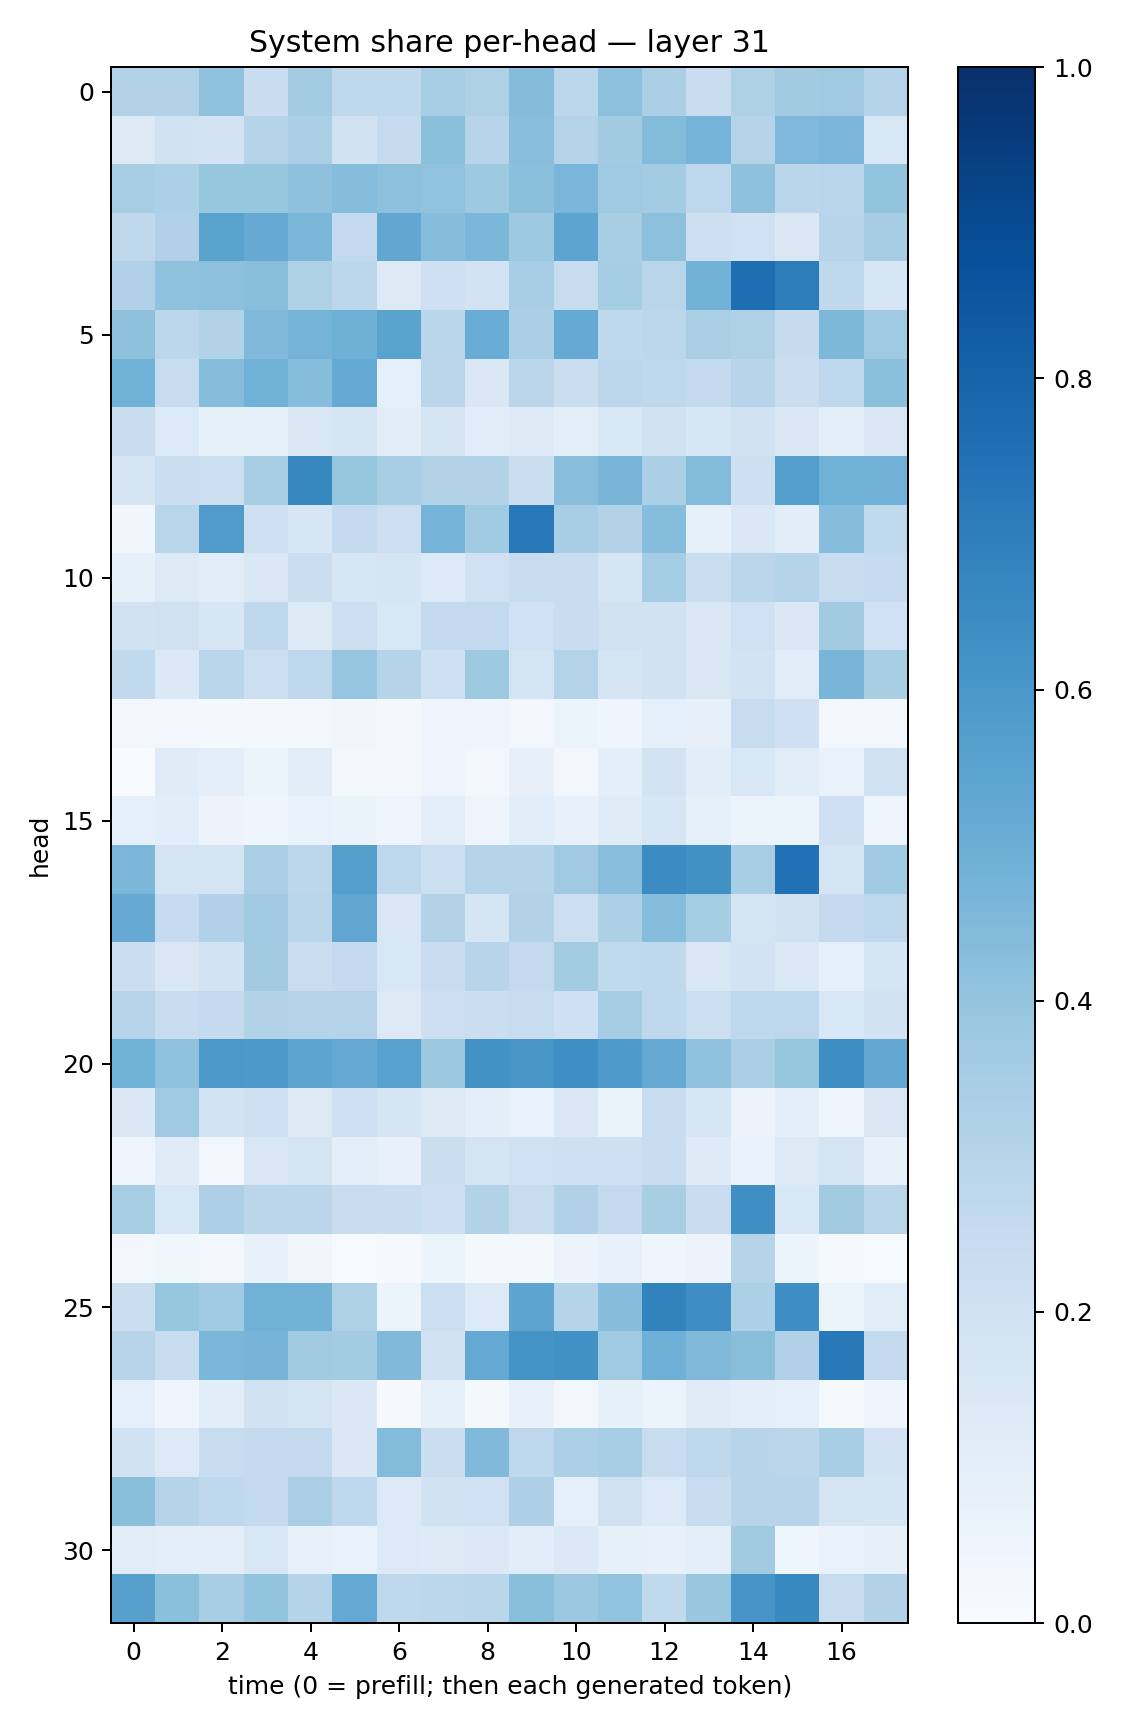

The file beside this chart, header and first rows:
0.3142053, 0.30876485, 0.40916246, 0.22792566, 0.35816887, 0.2713464, 0.27304927, 0.34524772, 0.32370663, 0.4342078, 0.2789278, 0.41420224, 0.33288428, 0.23041198, 0.3213914, 0.3596226, 0.3679838, 0.30519933
0.1284, 0.1944, 0.1825, 0.3011, 0.3331, 0.1882, 0.2434, 0.4197, 0.2939, 0.4291, 0.3073, 0.3624, 0.4403, 0.4754, 0.2994, 0.451, 0.4617, 0.1526
0.3444, 0.3287, 0.3927, 0.3913, 0.4113, 0.4325, 0.4149, 0.4054, 0.3722, 0.4191, 0.4613, 0.3705, 0.3572, 0.2765, 0.413, 0.2888, 0.292, 0.3995
0.2705, 0.3175, 0.5502, 0.5155, 0.4578, 0.2614, 0.5294, 0.4297, 0.4583, 0.3732, 0.5391, 0.343, 0.4161, 0.2126, 0.2002, 0.1441, 0.2954, 0.3484
0.3178, 0.4096, 0.4154, 0.4249, 0.3242, 0.2792, 0.1319, 0.2096, 0.1814, 0.3474, 0.2364, 0.3535, 0.2907, 0.4801, 0.759, 0.7012, 0.2702, 0.1622
0.4104, 0.2803, 0.3144, 0.4471, 0.4735, 0.4916, 0.5472, 0.2881, 0.5048, 0.3344, 0.5171, 0.2702, 0.2793, 0.3363, 0.3241, 0.2453, 0.4549, 0.368
0.4874, 0.2393, 0.4324, 0.4859, 0.4327, 0.5194, 0.08707, 0.284, 0.1431, 0.283, 0.2242, 0.2781, 0.269, 0.2549, 0.2966, 0.2201, 0.2755, 0.4216
0.2292, 0.1338, 0.08588, 0.08297, 0.143, 0.1716, 0.1016, 0.1661, 0.1074, 0.1258, 0.09751, 0.1548, 0.197, 0.1619, 0.1927, 0.1424, 0.09874, 0.1495
0.1652, 0.223, 0.2168, 0.3405, 0.6618, 0.3907, 0.3443, 0.3158, 0.3147, 0.22, 0.4274, 0.467, 0.335, 0.4377, 0.2116, 0.5665, 0.4846, 0.4822
0.03409, 0.2914, 0.5803, 0.2069, 0.162, 0.2564, 0.2119, 0.4737, 0.3639, 0.7163, 0.3472, 0.3087, 0.4317, 0.08265, 0.1443, 0.1053, 0.4316, 0.2636
0.08589, 0.1255, 0.1096, 0.1432, 0.2197, 0.1584, 0.1711, 0.1367, 0.2026, 0.2386, 0.2289, 0.1645, 0.3533, 0.2209, 0.2849, 0.3023, 0.2409, 0.2495
0.1933, 0.1962, 0.1598, 0.271, 0.1282, 0.2127, 0.1526, 0.2582, 0.2613, 0.1992, 0.2286, 0.1982, 0.1885, 0.1481, 0.2021, 0.1465, 0.3616, 0.1997
0.2652, 0.1378, 0.2853, 0.2154, 0.2767, 0.3954, 0.3023, 0.2041, 0.3741, 0.1778, 0.3077, 0.1688, 0.1945, 0.1486, 0.1809, 0.1138, 0.4682, 0.3425
0.03091, 0.02604, 0.01724, 0.02297, 0.02381, 0.03426, 0.02025, 0.048, 0.04755, 0.02685, 0.05964, 0.04545, 0.09101, 0.08129, 0.2348, 0.2066, 0.02446, 0.02767
0.000554, 0.1177, 0.1, 0.06068, 0.1095, 0.02725, 0.01631, 0.04736, 0.02389, 0.07965, 0.02427, 0.09906, 0.1815, 0.1082, 0.1544, 0.1139, 0.07027, 0.1953
0.09246, 0.1078, 0.05725, 0.04474, 0.07031, 0.06587, 0.05068, 0.09529, 0.04696, 0.108, 0.0704, 0.121, 0.162, 0.08335, 0.05996, 0.05156, 0.2044, 0.04883
0.4575, 0.1732, 0.1796, 0.3359, 0.2796, 0.5635, 0.276, 0.2178, 0.3024, 0.3012, 0.3681, 0.427, 0.6477, 0.6265, 0.3467, 0.7472, 0.1738, 0.3652
0.5148, 0.2491, 0.3194, 0.3638, 0.2891, 0.5323, 0.1507, 0.3113, 0.1715, 0.3105, 0.2184, 0.3284, 0.4298, 0.3525, 0.1764, 0.1902, 0.2503, 0.266
0.225, 0.1511, 0.187, 0.3606, 0.2217, 0.2523, 0.1544, 0.2278, 0.2955, 0.2594, 0.3564, 0.2656, 0.2709, 0.151, 0.1821, 0.1388, 0.08998, 0.1709
0.2956, 0.2322, 0.2553, 0.3101, 0.3076, 0.3078, 0.1308, 0.2147, 0.2205, 0.2355, 0.2107, 0.3479, 0.2693, 0.217, 0.2678, 0.2754, 0.153, 0.192
0.4864, 0.4089, 0.5949, 0.5917, 0.5418, 0.5213, 0.552, 0.3786, 0.6214, 0.6035, 0.6334, 0.589, 0.5121, 0.4098, 0.3353, 0.391, 0.6396, 0.5252
0.1447, 0.3708, 0.1841, 0.2066, 0.1316, 0.2078, 0.1673, 0.1308, 0.0946, 0.0696, 0.1464, 0.06562, 0.2357, 0.1623, 0.05842, 0.09555, 0.04617, 0.1486
0.04811, 0.1181, 0.02932, 0.15, 0.1729, 0.09518, 0.07712, 0.2252, 0.1734, 0.2008, 0.2097, 0.2059, 0.2339, 0.1238, 0.07013, 0.1305, 0.1739, 0.07608
0.3463, 0.1531, 0.3252, 0.2829, 0.2845, 0.2389, 0.2332, 0.2138, 0.3128, 0.2419, 0.3194, 0.2583, 0.3407, 0.2281, 0.6337, 0.155, 0.3602, 0.2919
0.02581, 0.03621, 0.03094, 0.07081, 0.03416, 0.005969, 0.009567, 0.05303, 0.0161, 0.01992, 0.05595, 0.07522, 0.04567, 0.05598, 0.3017, 0.05226, 0.01492, 0.004479
0.2226, 0.3928, 0.3649, 0.4806, 0.4782, 0.3212, 0.05266, 0.2172, 0.1364, 0.542, 0.301, 0.4329, 0.6815, 0.6379, 0.3314, 0.6388, 0.05287, 0.1133
0.296, 0.232, 0.4577, 0.4702, 0.3627, 0.3559, 0.4456, 0.1884, 0.5225, 0.6197, 0.6254, 0.369, 0.4898, 0.4473, 0.4228, 0.3201, 0.716, 0.2588
0.0898, 0.04504, 0.1058, 0.192, 0.1767, 0.1459, 0.008631, 0.08359, 0.01746, 0.0705, 0.02596, 0.08405, 0.06057, 0.12, 0.09871, 0.09138, 0.01504, 0.04393
0.1894, 0.1354, 0.2362, 0.2508, 0.2594, 0.1434, 0.4394, 0.2218, 0.4454, 0.2764, 0.3314, 0.3459, 0.2363, 0.273, 0.2954, 0.2828, 0.3467, 0.1804
0.4241, 0.2989, 0.2676, 0.2572, 0.3384, 0.2657, 0.133, 0.1922, 0.1996, 0.3269, 0.09077, 0.199, 0.1333, 0.2391, 0.2931, 0.2934, 0.1794, 0.1672
0.1112, 0.09575, 0.0962, 0.156, 0.07393, 0.06929, 0.1337, 0.1242, 0.1398, 0.1067, 0.1384, 0.08481, 0.07124, 0.09379, 0.3606, 0.04666, 0.06777, 0.07952
0.559, 0.4218, 0.3402, 0.4001, 0.3003, 0.5206, 0.2704, 0.2801, 0.2869, 0.4254, 0.3797, 0.405, 0.2631, 0.3903, 0.6076, 0.6589, 0.2405, 0.3116
